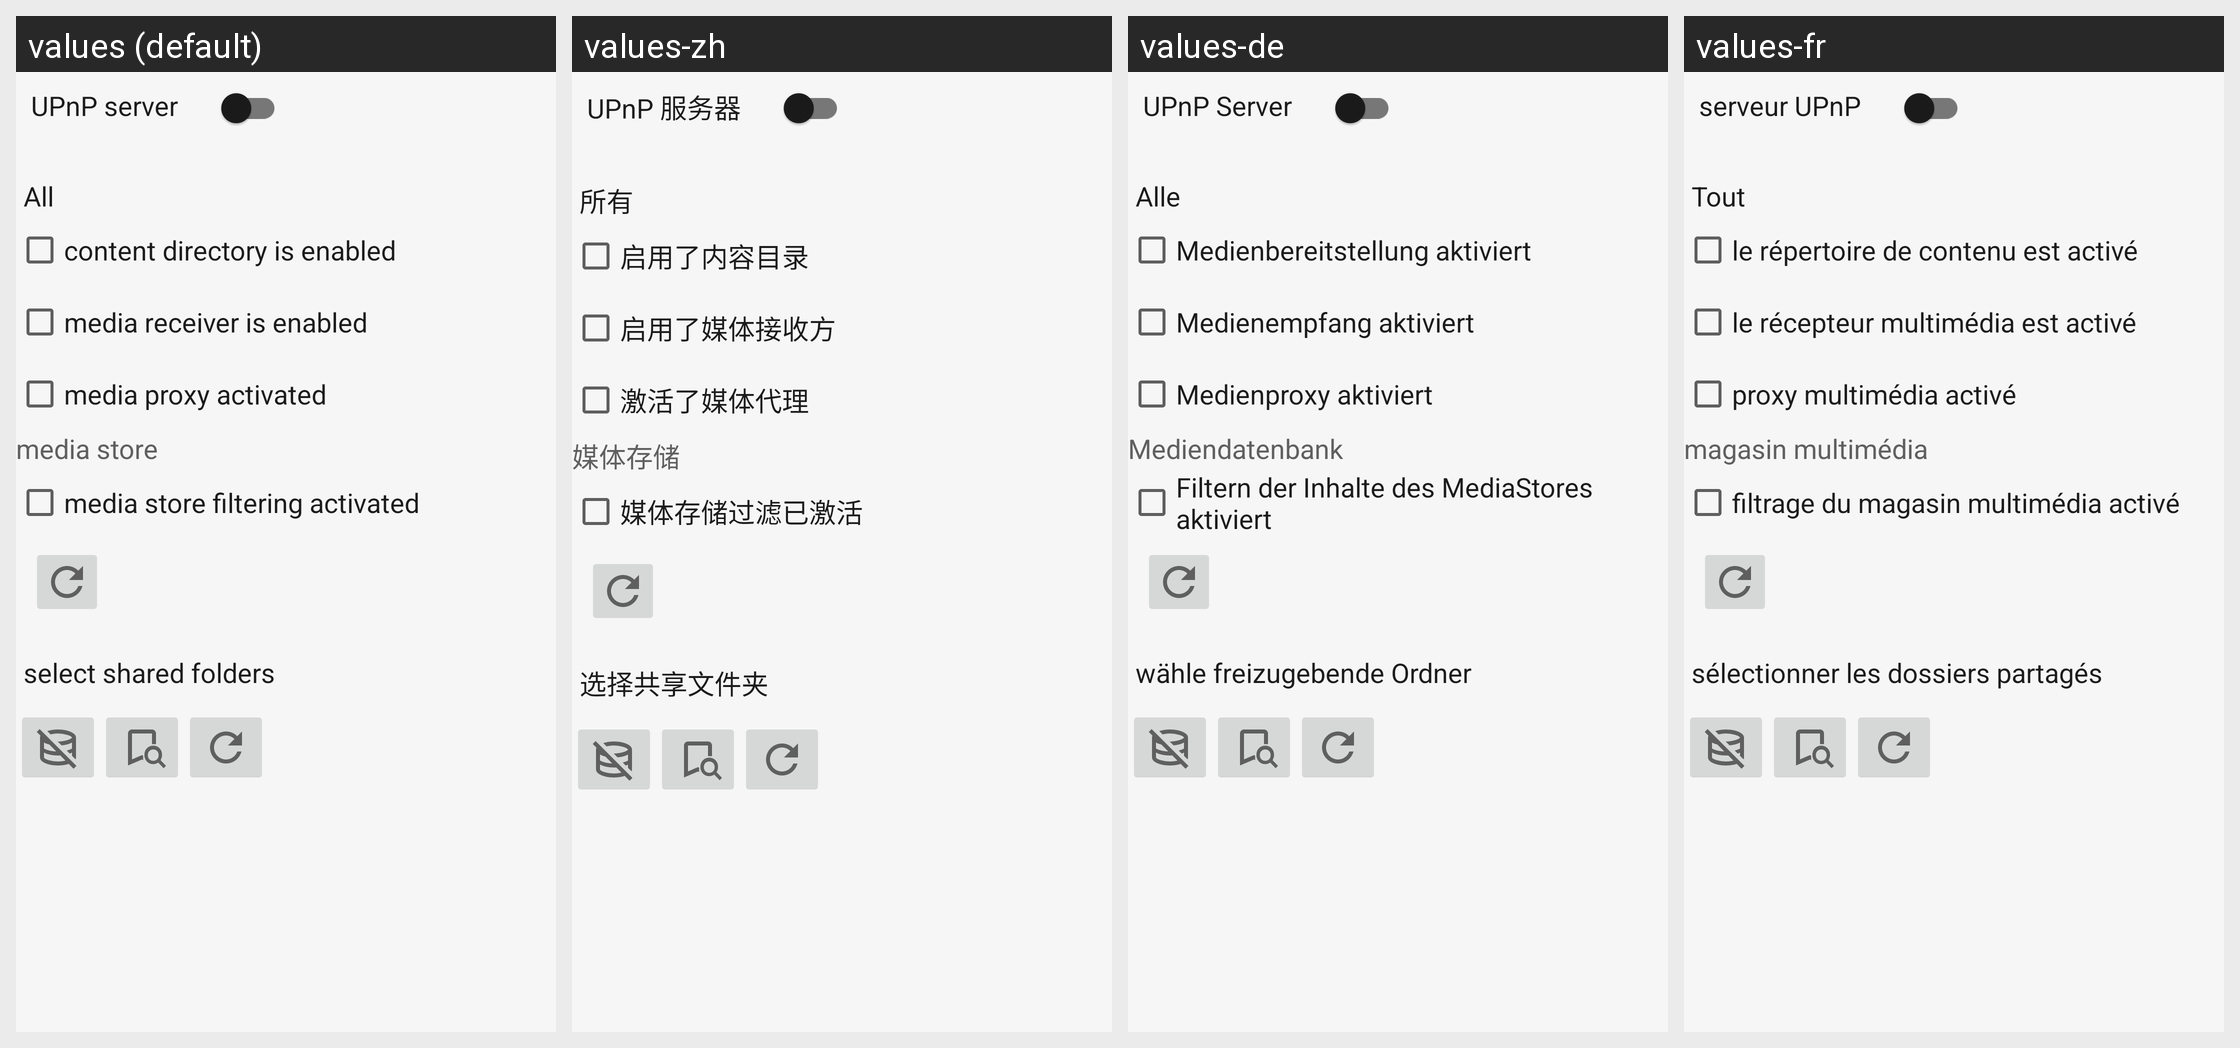

Strings drawn on this Android screen and how each of the app's shown locales translates them:
Android screen res/layout/activity_yaacc_upnp_server_control.xml rendered under 4 locales, left to right: values (default), values-zh, values-de, values-fr. Device: Nexus 5 (rendered at 1080×1920; each locale shown at half size, 540×960, under a caption strip naming it); theme AppTheme.
Other locales in the repository, not shown: values-es, values-nl, values-pt.
Strings drawn on this screen, with the default value and each locale's value (text and hints the layout hard-codes, and strings that could not be matched under every locale, appear in the picture but are not listed):

upnp_server
  values: UPnP server
  values-zh: UPnP 服务器
  values-de: UPnP Server
  values-fr: serveur UPnP

all
  values: All
  values-zh: 所有
  values-de: Alle
  values-fr: Tout

settings_local_server_provider_on
  values: content directory is enabled
  values-zh: 启用了内容目录
  values-de: Medienbereitstellung aktiviert
  values-fr: le répertoire de contenu est activé

settings_local_server_receiver_on
  values: media receiver is enabled
  values-zh: 启用了媒体接收方
  values-de: Medienempfang aktiviert
  values-fr: le récepteur multimédia est activé

settings_local_server_proxy_on
  values: media proxy activated
  values-zh: 激活了媒体代理
  values-de: Medienproxy aktiviert
  values-fr: proxy multimédia activé

media_store_label
  values: media store
  values-zh: 媒体存储
  values-de: Mediendatenbank
  values-fr: magasin multimédia

settings_local_server_media_filter_on
  values: media store filtering activated
  values-zh: 媒体存储过滤已激活
  values-de: Filtern der Inhalte des MediaStores aktiviert
  values-fr: filtrage du magasin multimédia activé

shared_folders
  values: select shared folders
  values-zh: 选择共享文件夹
  values-de: wähle freizugebende Ordner
  values-fr: sélectionner les dossiers partagés
